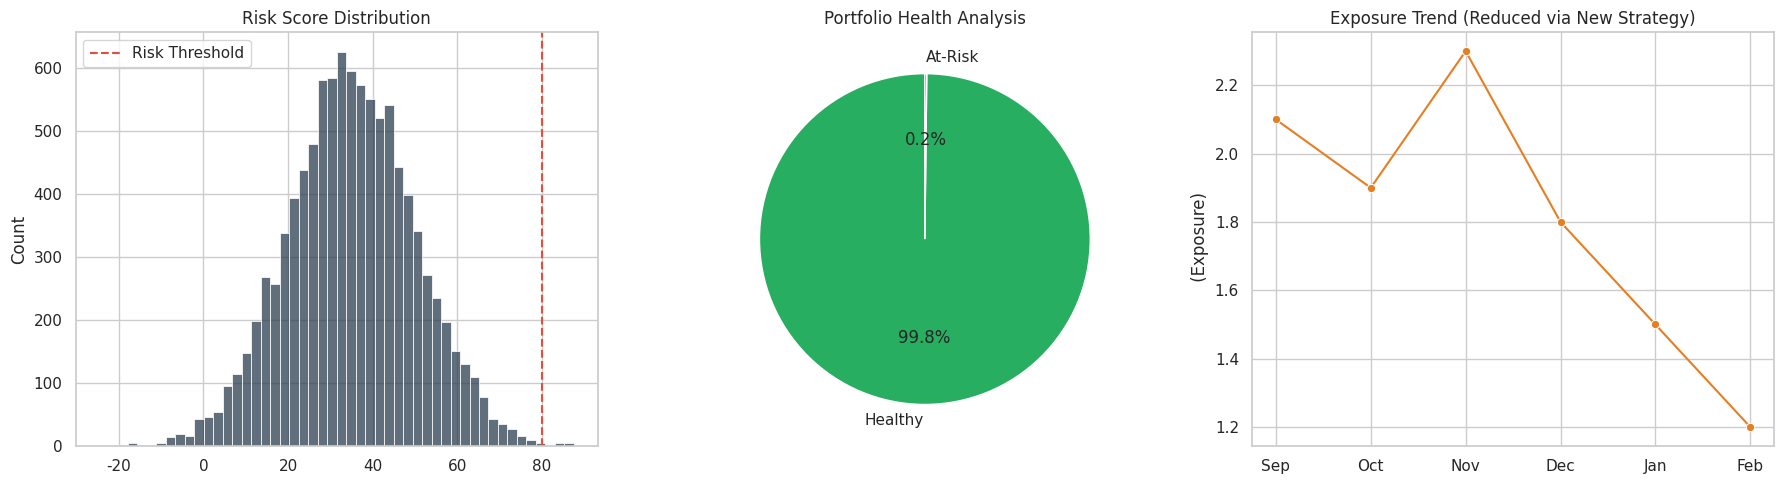

Here is the Python script that generated this plot:
import os
import matplotlib.pyplot as plt
import numpy as np
import seaborn as sns

def analyze_risk_and_exposure():
    print('Loading transaction data warehouse...')
    sns.set_theme(style='whitegrid')
    
    n_samples = 10000
    risk_scores = np.random.normal(loc=35, scale=15, size=n_samples)
    transaction_amounts = np.random.exponential(scale=500, size=n_samples)
    
    risk_threshold = 80
    at_risk_indices = risk_scores > risk_threshold
    exposure = np.sum(transaction_amounts[at_risk_indices]) * 2.5 
    
    print(f'Total Transaction Volume Analyzed: {n_samples} records')
    print(f'Identified Revenue Exposure: ')
    
    fig, axes = plt.subplots(1, 3, figsize=(18, 5))
    
    # 1. Risk Score Distribution
    sns.histplot(risk_scores, bins=50, color='#2c3e50', ax=axes[0])
    axes[0].axvline(x=risk_threshold, color='#e74c3c', linestyle='--', label='Risk Threshold')
    axes[0].set_title('Risk Score Distribution')
    axes[0].legend()
    
    # 2. Portfolio Health
    labels = ['Healthy', 'At-Risk']
    sizes = [np.sum(transaction_amounts[~at_risk_indices]), exposure]
    axes[1].pie(sizes, labels=labels, autopct='%1.1f%%', colors=['#27ae60', '#c0392b'], startangle=90)
    axes[1].set_title('Portfolio Health Analysis')
    
    # 3. Simulated Trend over 6 months
    months = ['Sep', 'Oct', 'Nov', 'Dec', 'Jan', 'Feb']
    trend = [2.1, 1.9, 2.3, 1.8, 1.5, 1.2] # At-risk revenue in millions
    sns.lineplot(x=months, y=trend, marker='o', color='#e67e22', ax=axes[2])
    axes[2].set_title('Exposure Trend (Reduced via New Strategy)')
    axes[2].set_ylabel(' (Exposure)')
    
    plt.tight_layout()
    plt.savefig('docs/risk_dashboard_v2.png')
    print('Dashboard updated: docs/risk_dashboard_v2.png')

if __name__ == '__main__':
    # Ensure docs directory exists
    if not os.path.exists('docs'):
        os.makedirs('docs')
    analyze_risk_and_exposure()
